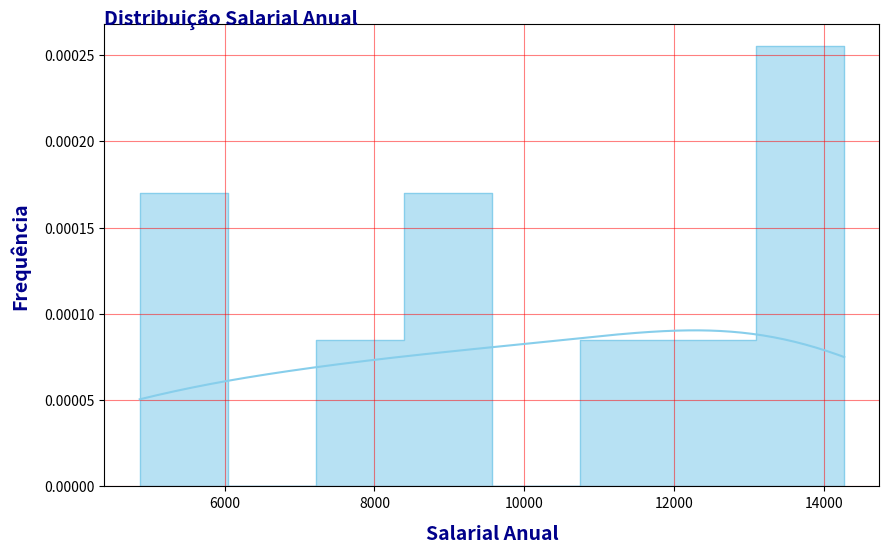
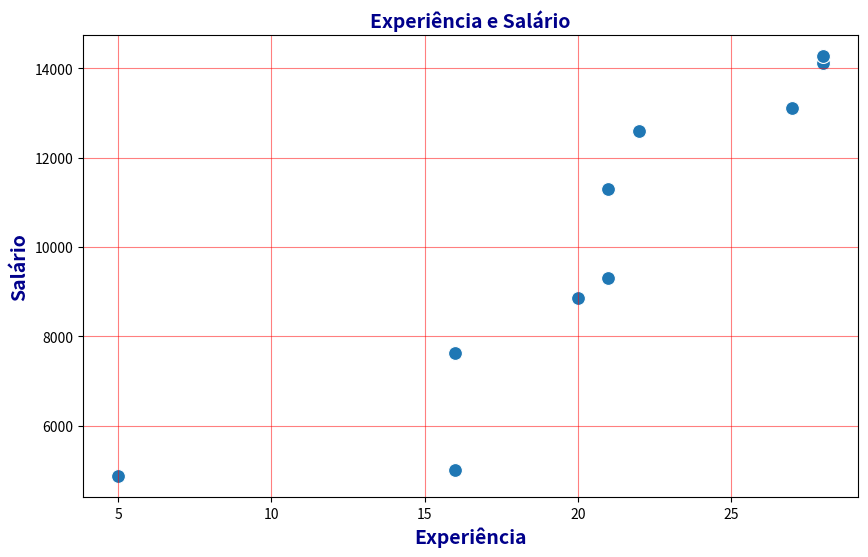
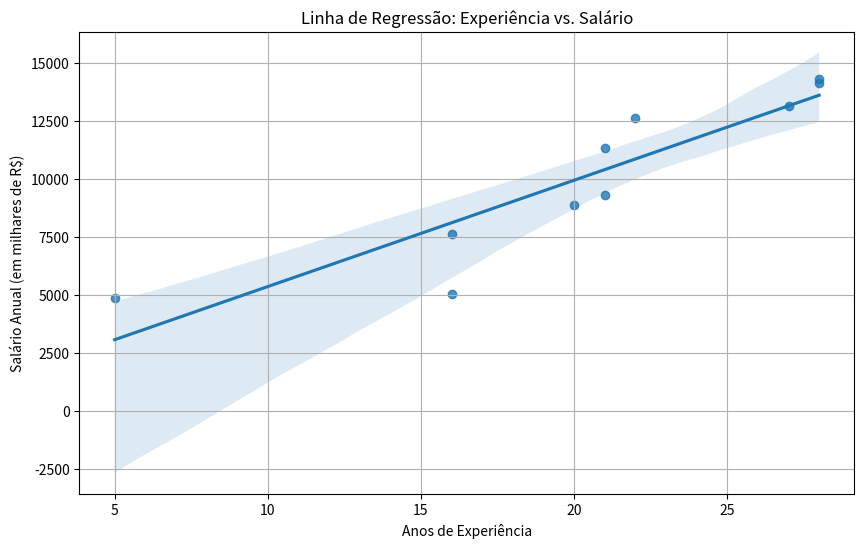
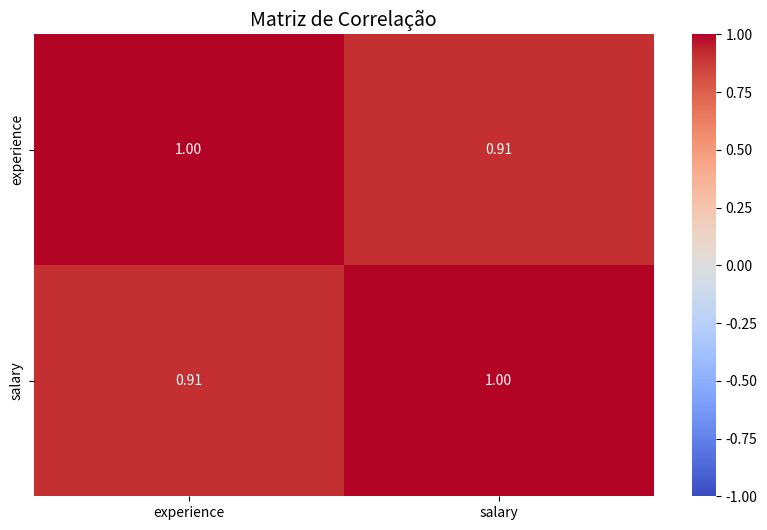

These charts were generated, in order, by the following Python code:
import math;
import matplotlib.pyplot as plt;
import numpy as np;
import pandas as pd;
import random;
import seaborn as sns;
import statistics as statistic;

divider_length = 125;

def has_key (input = {}, key = ''): return key in input;

def set_array_number (input = {}):
    proper = {
        'length' : input['length'] if has_key(input, 'length') else 10,
        'min' : input['min'] if has_key(input, 'min') else 1,
        'max' : input['max'] if has_key(input, 'max') else 10,
    };
    result = [];
    for _ in range(proper['length']):
        result.append(random.randint(proper['min'], proper['max']));
    result = sorted(result);
    return result;

print("\n" + "=" * divider_length + "\n");

investment_data = pd.DataFrame({});

investment_data['experience'] = np.array(set_array_number ({
    'min' : 1,
    'max' : 30,
    'length' : 10,
}));

salary = 1518;

investment_data['salary'] = np.array(set_array_number ({
    'min' : salary,
    'max' : salary * 10,
    'length' : 10,
}));

plt.figure(figsize=(10, 6));


sns.histplot(
    investment_data['salary'],
    alpha=0.6,
    bins=8,
    color='skyblue',
    element='step',
    kde=True,
    stat='density',
);
arguments = {
    'color': 'darkblue',
    'fontsize': 14,
    'fontstyle': 'italic',
    'fontweight': 'semibold',
};
plt.title(
    'Distribuição Salarial Anual',
    **arguments,
    loc='left',
    pad=0,
    y=1,
);
arguments = {
    **arguments,
    'labelpad': 10,
};
plt.xlabel('Salarial Anual', **arguments);
plt.ylabel('Frequência', **arguments);
plt.grid(alpha=0.5, axis='both', color='red', linestyle='-', which='major');

plt.show();

print("\n" + "=" * divider_length + "\n");

sns_obj = {
    'data' : investment_data,
    's' : 100,
    'x' : 'experience',
    'y' : 'salary',
};

plt.figure(figsize=(10, 6));
sns.scatterplot(**sns_obj);
argument = {
    'color': 'darkblue',
    'fontsize': 14,
    'fontstyle': 'italic',
    'fontweight': 'semibold',
};
plt.title('Experiência e Salário', **argument);
plt.xlabel('Experiência', **argument);
plt.ylabel('Salário', **argument);
plt.grid(alpha=0.5, axis='both', color='red', linestyle='-', which='major');
plt.show();

print("\n" + "=" * divider_length + "\n");

sns_obj = {
    'data' : investment_data,
    'x' : 'experience',
    'y' : 'salary',
};
plt.figure(figsize=(10, 6))
sns.regplot(**sns_obj);
plt.title('Linha de Regressão: Experiência vs. Salário')
plt.xlabel('Anos de Experiência')
plt.ylabel('Salário Anual (em milhares de R$)')
plt.grid(True)
plt.show()

print("\n" + "=" * divider_length + "\n");





correlation = investment_data.corr();
print(correlation);

print("\n" + "=" * divider_length + "\n");





plt.figure(figsize=(10, 6));
sns.heatmap(
    correlation,
    annot=True,
    cmap='coolwarm',
    fmt='.2f',
    vmin=-1,
    vmax=1,
);
plt.title('Matriz de Correlação', fontsize=14);
plt.show();